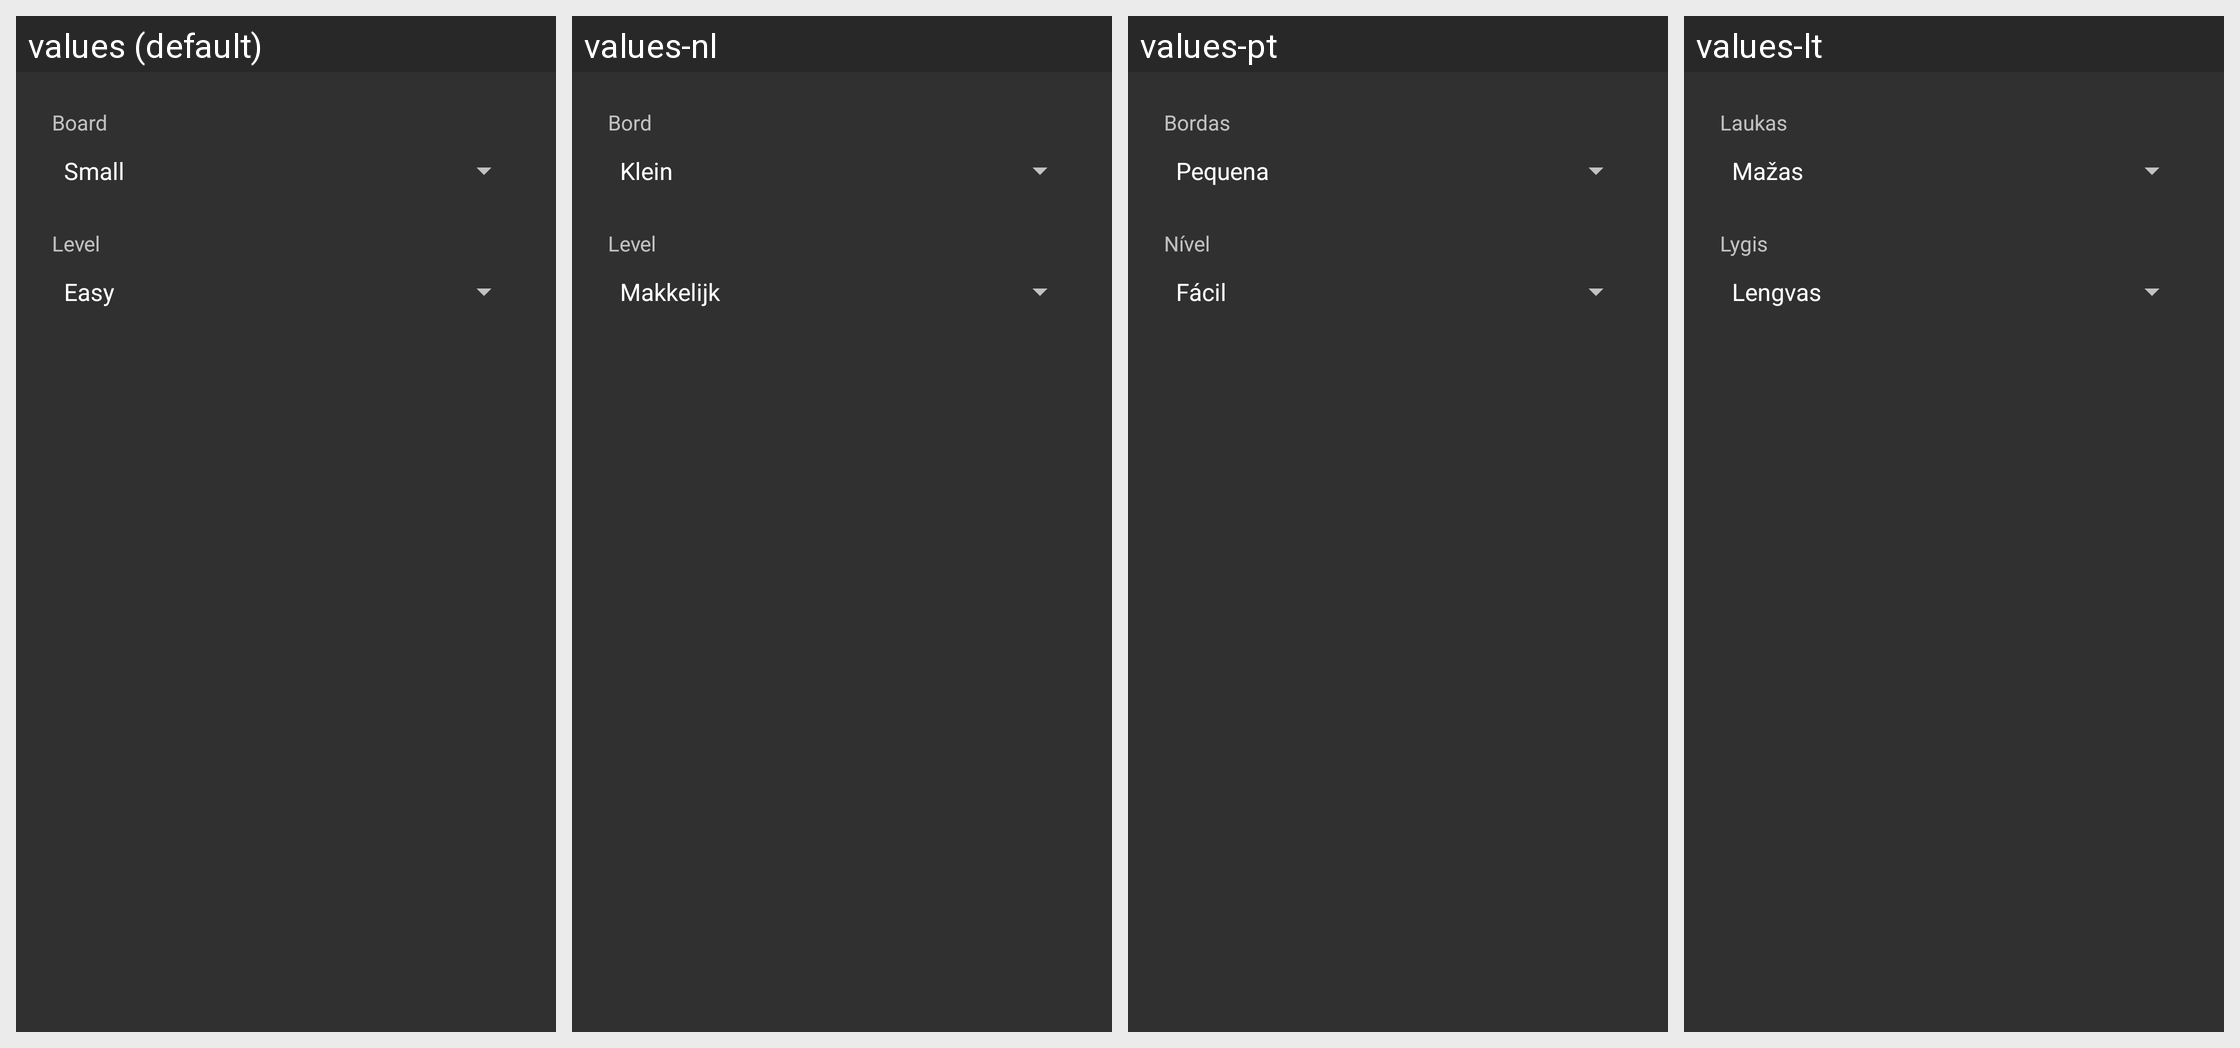

This grid shows one Android layout under several languages. Give, for every string resource on the screen, its name, the default text and each shown locale's text.
Android screen res/layout/new_game.xml rendered under 4 locales, left to right: values (default), values-nl, values-pt, values-lt. Device: Nexus 5 (rendered at 1080×1920; each locale shown at half size, 540×960, under a caption strip naming it); theme AppTheme.
Other locales in the repository, not shown: values-cs, values-de, values-es, values-fr, values-in, values-it, values-pl, values-ru, values-sk, values-zh-rCN, values-zh-rTW.
Strings drawn on this screen, with the default value and each locale's value (text and hints the layout hard-codes, and strings that could not be matched under every locale, appear in the picture but are not listed):

board
  values: Board
  values-nl: Bord
  values-pt: Bordas
  values-lt: Laukas

level
  values: Level
  values-nl: Level
  values-pt: Nível
  values-lt: Lygis
